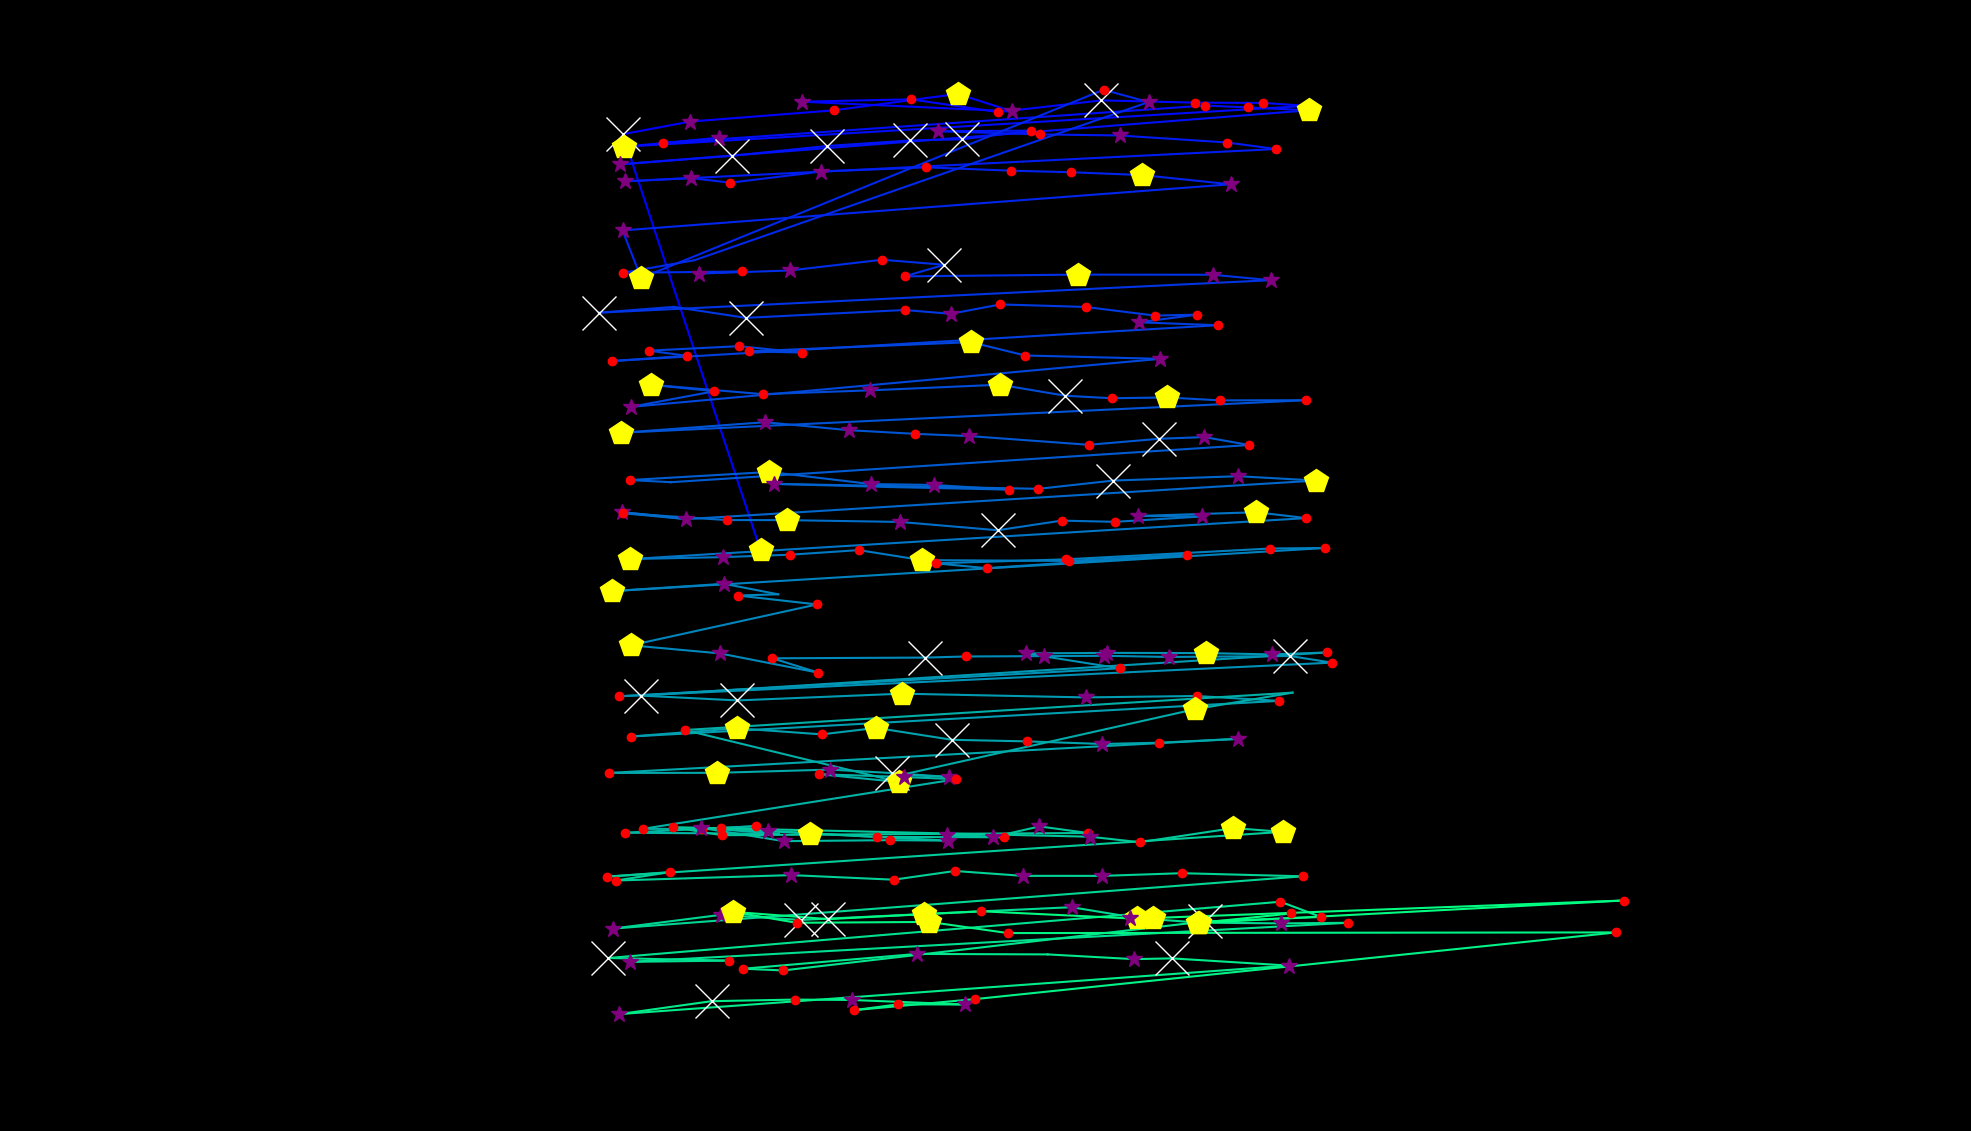

The file beside this chart, header and first rows:
fixation_id, timestamp, avg_gaze_x, avg_gaze_y, duration
0.0, 0.0, 987.8, 754, 482
1.0, 662.7, 808.8, 1295, 674.8
2.0, 1362, 896.2, 1311, 253
3.0, 1651, 1083, 1326, 204.8
4.0, 1880, 1244, 1347, 445.8
5.0, 2350, 1314, 1324, 373.5
6.0, 2759, 1041, 1337, 289.2
7.0, 3073, 1183, 1340, 241
8.0, 3350, 1297, 1323, 192.8
9.0, 3567, 1430, 1338, 783.2
10.0, 4398, 1552, 1336, 168.7
11.0, 4591, 1641, 1335, 192.8
12.0, 4808, 1697, 1331, 144.6
13.0, 5037, 809.9, 1278, 530.2
14.0, 5627, 933.6, 1290, 277.1
15.0, 5928, 861.5, 1283, 216.9
16.0, 6205, 1565, 1332, 216.9
17.0, 6446, 1621, 1329, 144.6
18.0, 6615, 1699, 1326, 433.8
19.0, 7278, 805.1, 1255, 373.5
20.0, 7676, 950.2, 1266, 843.5
21.0, 8543, 1074, 1279, 674.8
22.0, 9242, 1182, 1286, 1362
23.0, 10628, 1249, 1288, 578.4
24.0, 11230, 1339, 1299, 156.6
25.0, 11411, 1218, 1298, 337.4
26.0, 11809, 1351, 1294, 216.9
27.0, 12146, 1454, 1293, 253
28.0, 12435, 1594, 1284, 241
29.0, 12700, 1657, 1275, 120.5
30.0, 12929, 811.6, 1233, 361.5
31.0, 13315, 897.2, 1238, 289.2
32.0, 13628, 948.5, 1232, 180.7
33.0, 13833, 1067, 1246, 325.3
34.0, 14194, 1203, 1251, 180.7
35.0, 14447, 1313, 1247, 180.7
36.0, 14749, 1391, 1245, 180.7
37.0, 14953, 1483, 1241, 469.9
38.0, 15447, 1598, 1229, 349.4
39.0, 15893, 808.5, 1170, 349.4
40.0, 16267, 832.6, 1108, 542.2
41.0, 16954, 1433, 1352, 216.9
42.0, 17195, 1492, 1336, 301.2
43.0, 17749, 902.1, 1131, 96.4
44.0, 17894, 808.8, 1115, 241
45.0, 18219, 963.2, 1116, 204.8
46.0, 18448, 908, 1114, 301.2
47.0, 18773, 1025, 1118, 337.4
48.0, 19135, 1146, 1132, 241
49.0, 19424, 1226, 1125, 566.3
50.0, 20014, 1175, 1110, 216.9
51.0, 20267, 1400, 1112, 494
52.0, 20785, 1575, 1112, 265.1
53.0, 21075, 1650, 1105, 337.4
54.0, 21520, 777.6, 1063, 1012
55.0, 22569, 875, 1070, 108.4
56.0, 22786, 968.5, 1056, 939.9
57.0, 23750, 1175, 1066, 180.7
58.0, 23954, 1235, 1061, 361.5
59.0, 24340, 1299, 1073, 228.9
... 199 more rows
